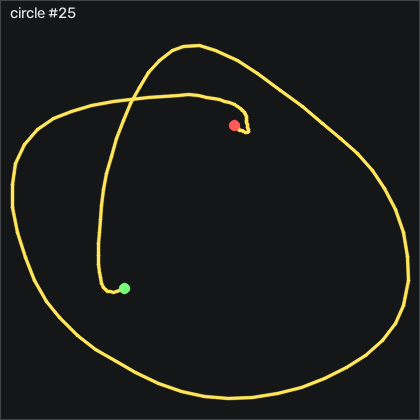

The table this chart was drawn from, first rows:
t_s, ax, ay, az, gx, gy, gz, seq
0.00000, -1.057, -0.05300, -0.137, -24.3, 14.18, -18.13, 37907
0.01000, -1.082, -0.07500, -0.145, -26.59, 11.07, -17.28, 37908
0.02000, -1.105, -0.106, -0.149, -28.27, 7.473, -16.73, 37909
0.03000, -1.132, -0.14, -0.15, -29, 3.235, -16.51, 37910
0.04000, -1.17, -0.178, -0.14, -28.66, -1.46, -16.15, 37911
0.05000, -1.226, -0.22, -0.135, -27.02, -6.948, -15.33, 37912
0.06000, -1.298, -0.251, -0.131, -23.85, -13.99, -14.69, 37913
0.07000, -1.346, -0.262, -0.131, -19.67, -23.78, -13.25, 37914
0.08000, -1.353, -0.267, -0.142, -16.13, -36.31, -10.72, 37915
0.09100, -1.355, -0.278, -0.145, -12.51, -49.48, -7.918, 37916
0.1, -1.342, -0.29, -0.145, -9.092, -63.04, -4.96, 37917
0.11, -1.335, -0.3, -0.145, -5.311, -76.03, -1.79, 37918
0.12, -1.33, -0.318, -0.147, -1.683, -89.14, -0.2039, 37919
0.131, -1.333, -0.317, -0.145, 2.189, -102, 1.229, 37920
0.14, -1.299, -0.338, -0.138, 5.847, -115.4, 3.088, 37921
0.15, -1.243, -0.356, -0.14, 9.719, -128.7, 6.32, 37922
0.16, -1.222, -0.421, -0.126, 13.93, -140, 7.905, 37923
0.17, -1.213, -0.521, -0.09500, 19.93, -149.7, 11.53, 37924
0.18, -1.179, -0.575, -0.05900, 29.51, -158.2, 18.33, 37925
0.19, -1.09, -0.592, -0.04200, 40.88, -165.5, 26.11, 37926
0.2, -0.948, -0.554, -0.02700, 52.83, -171, 34.83, 37927
0.21, -0.785, -0.558, 0.01700, 62.71, -172.5, 41.59, 37928
0.22, -0.634, -0.556, 0.04400, 73.68, -167.9, 45.1, 37929
0.23, -0.424, -0.551, 0.08800, 83.29, -158.7, 48.91, 37930
0.24, -0.18, -0.558, 0.125, 92.46, -142.7, 52.36, 37931
0.25, 0.04900, -0.534, 0.15, 102.8, -117.3, 46.47, 37932
0.261, 0.249, -0.587, 0.189, 113, -85.82, 26.38, 37933
0.27, 0.418, -0.72, 0.219, 126.4, -48.2, -9.015, 37934
0.28, 0.361, -0.692, 0.222, 146.5, -3.381, -55.66, 37935
0.29, 0.414, -0.907, 0.15, 163.8, 39.7, -85.63, 37936
0.301, 0.07400, -0.747, 0.02600, 194.4, 95.61, -134.9, 37937
0.31, -0.368, -0.49, -0.08300, 213.8, 136.7, -161.2, 37938
0.32, -0.745, -0.25, -0.174, 219.6, 159.9, -167.5, 37939
0.33, -0.899, -0.06400, -0.239, 212.1, 164.3, -158.3, 37940
0.34, -0.759, 0.04300, -0.235, 194.7, 155.6, -143.8, 37941
0.35, -0.551, 0.104, -0.221, 176.7, 149.3, -144.9, 37942
0.36, -0.359, 0.181, -0.226, 161.7, 150.5, -164.6, 37943
0.37, -0.227, 0.316, -0.238, 145.6, 160.5, -190.5, 37944
0.38, -0.153, 0.349, -0.24, 123.6, 176.2, -215.8, 37945
0.39, -0.287, 0.457, -0.307, 102.3, 200, -230.5, 37946
0.4, -0.567, 0.59, -0.403, 75.48, 222, -227.7, 37947
0.41, -0.913, 0.698, -0.493, 41.15, 234.9, -209.8, 37948
0.42, -1.316, 0.845, -0.574, 4.567, 238.3, -191.2, 37949
0.431, -1.528, 0.85, -0.605, -40.71, 220.7, -159.2, 37950
0.44, -1.616, 0.783, -0.608, -86.29, 192.7, -131.8, 37951
0.45, -1.578, 0.696, -0.638, -126.2, 164.3, -107.4, 37952
0.46, -1.512, 0.556, -0.664, -161.5, 140.2, -84.44, 37953
0.47, -1.533, 0.397, -0.696, -189.6, 122, -70.2, 37954
0.48, -1.621, 0.202, -0.719, -210.9, 104.6, -59.35, 37955
0.49, -1.71, -0.01300, -0.754, -226.1, 84.09, -47.28, 37956
0.5, -1.771, -0.203, -0.77, -233.8, 61.32, -35.81, 37957
0.51, -1.792, -0.358, -0.765, -236.6, 35.22, -27.12, 37958
0.52, -1.84, -0.502, -0.771, -235.3, 8.967, -22.37, 37959
0.53, -1.855, -0.656, -0.776, -232.2, -19.14, -14.17, 37960
0.54, -1.751, -0.728, -0.736, -225.4, -49.14, 5.222, 37961
0.55, -1.568, -0.693, -0.688, -216.8, -76.06, 23.33, 37962
0.561, -1.437, -0.741, -0.673, -210.9, -96.06, 36.99, 37963
0.57, -1.359, -0.827, -0.654, -204.5, -111.6, 47.63, 37964
0.58, -1.42, -0.989, -0.616, -194.5, -123.8, 54.09, 37965
0.59, -1.562, -1.124, -0.591, -178.3, -136.7, 59.92, 37966
... 59 more rows
